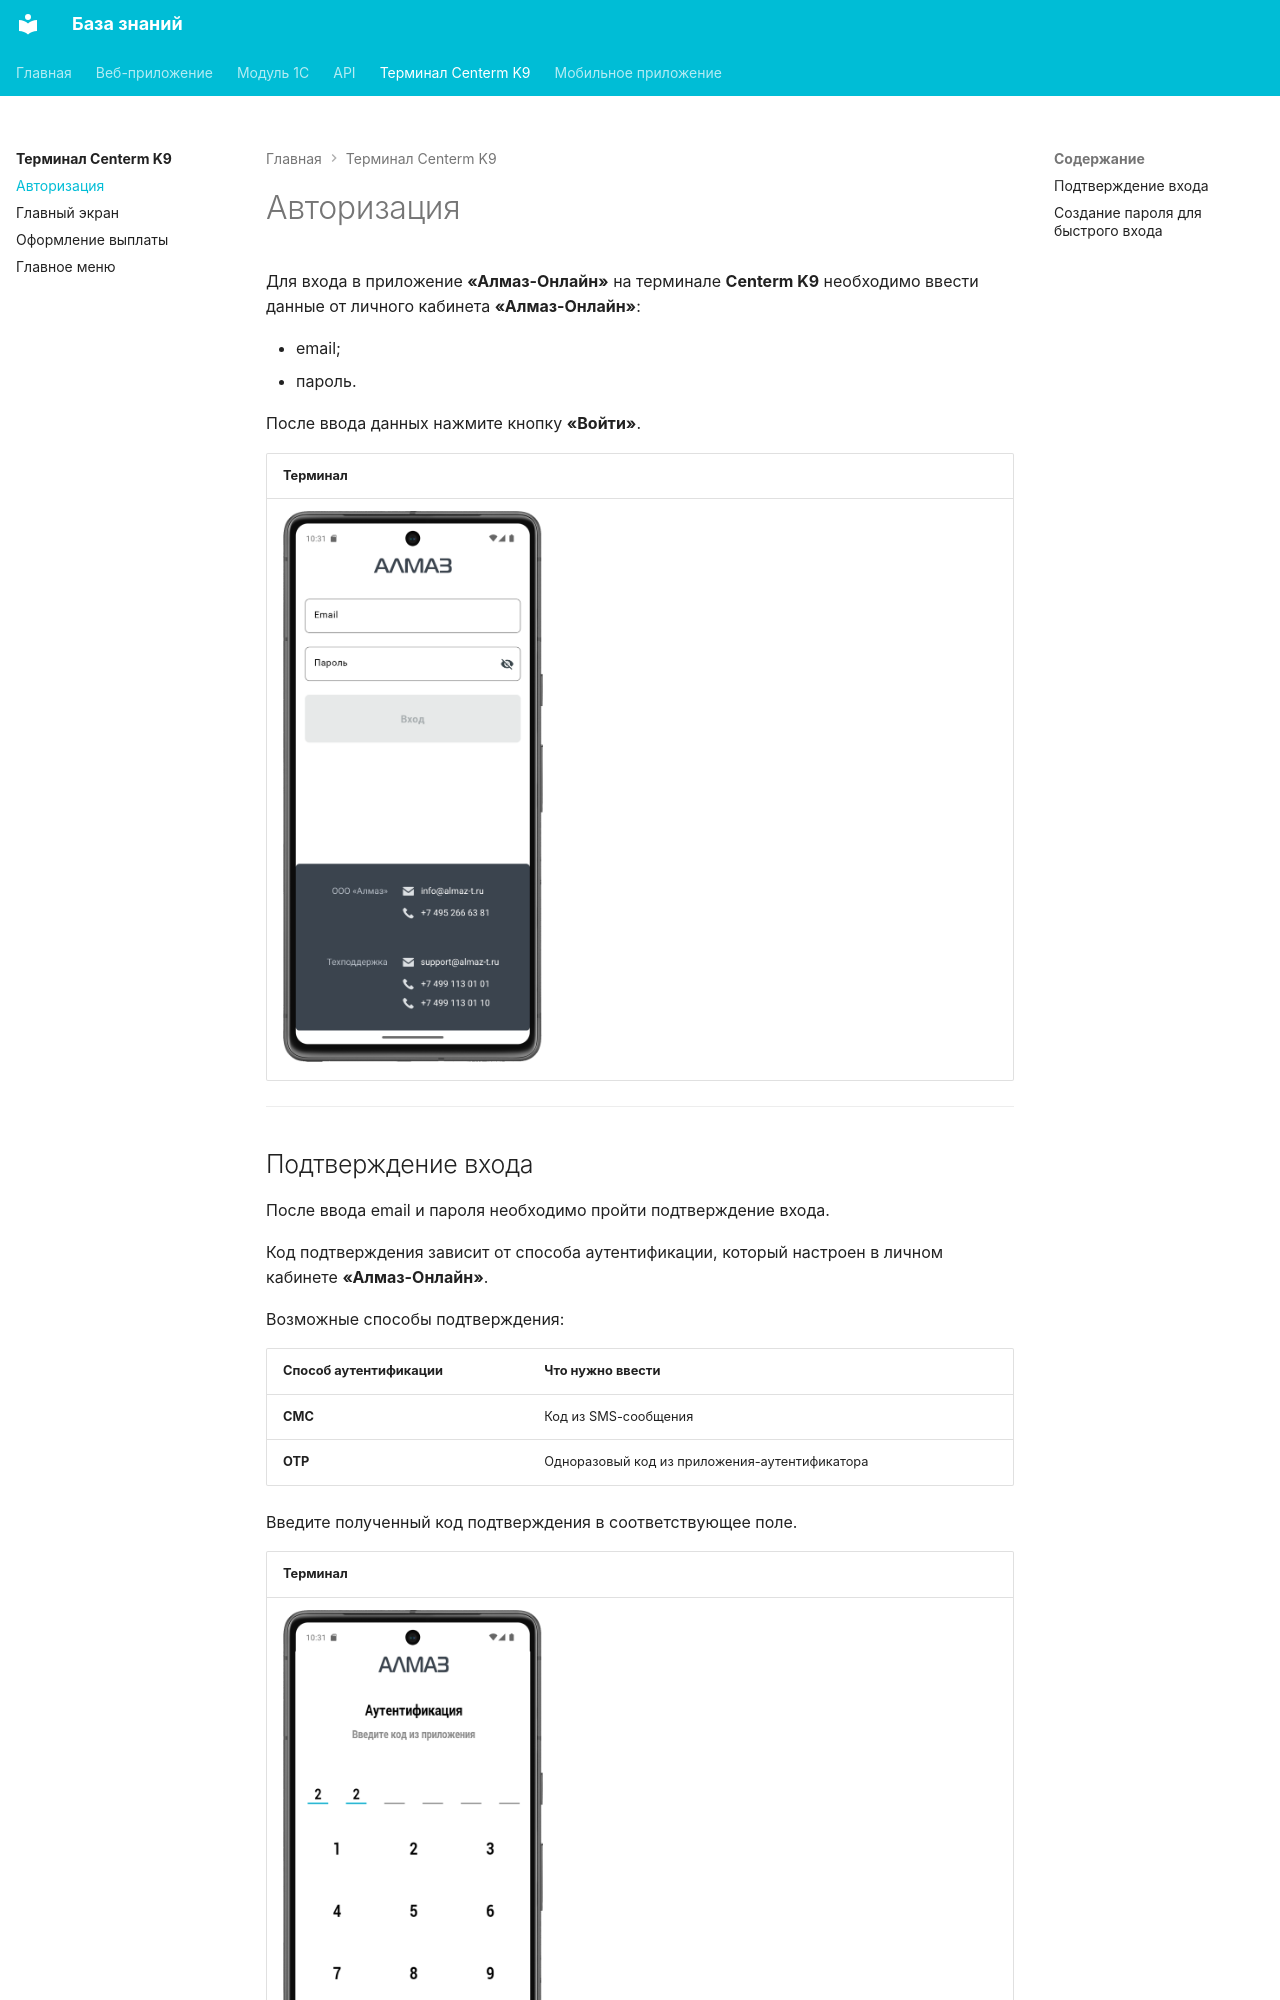

repository: Xistts/bazaZnaniy · page: terminal/login/index.html · generator: mkdocs

Для входа в приложение **«Алмаз-Онлайн»** на терминале **Centerm K9** необходимо ввести данные от личного кабинета **«Алмаз-Онлайн»**:

- email;
- пароль.

После ввода данных нажмите кнопку **«Войти»**.

| Терминал |
| --- |
| ![Авторизация»](../assets/terminal/image/1.png){ width="260"} |

---

## Подтверждение входа

После ввода email и пароля необходимо пройти подтверждение входа.

Код подтверждения зависит от способа аутентификации, который настроен в личном кабинете **«Алмаз-Онлайн»**.

Возможные способы подтверждения:

| Способ аутентификации | Что нужно ввести |
|---|---|
| **СМС** | Код из SMS-сообщения |
| **OTP** | Одноразовый код из приложения-аутентификатора |

Введите полученный код подтверждения в соответствующее поле.

| Терминал |
| --- |
| ![Авторизация»](../assets/terminal/image/2.png){ width="260"}|

---
